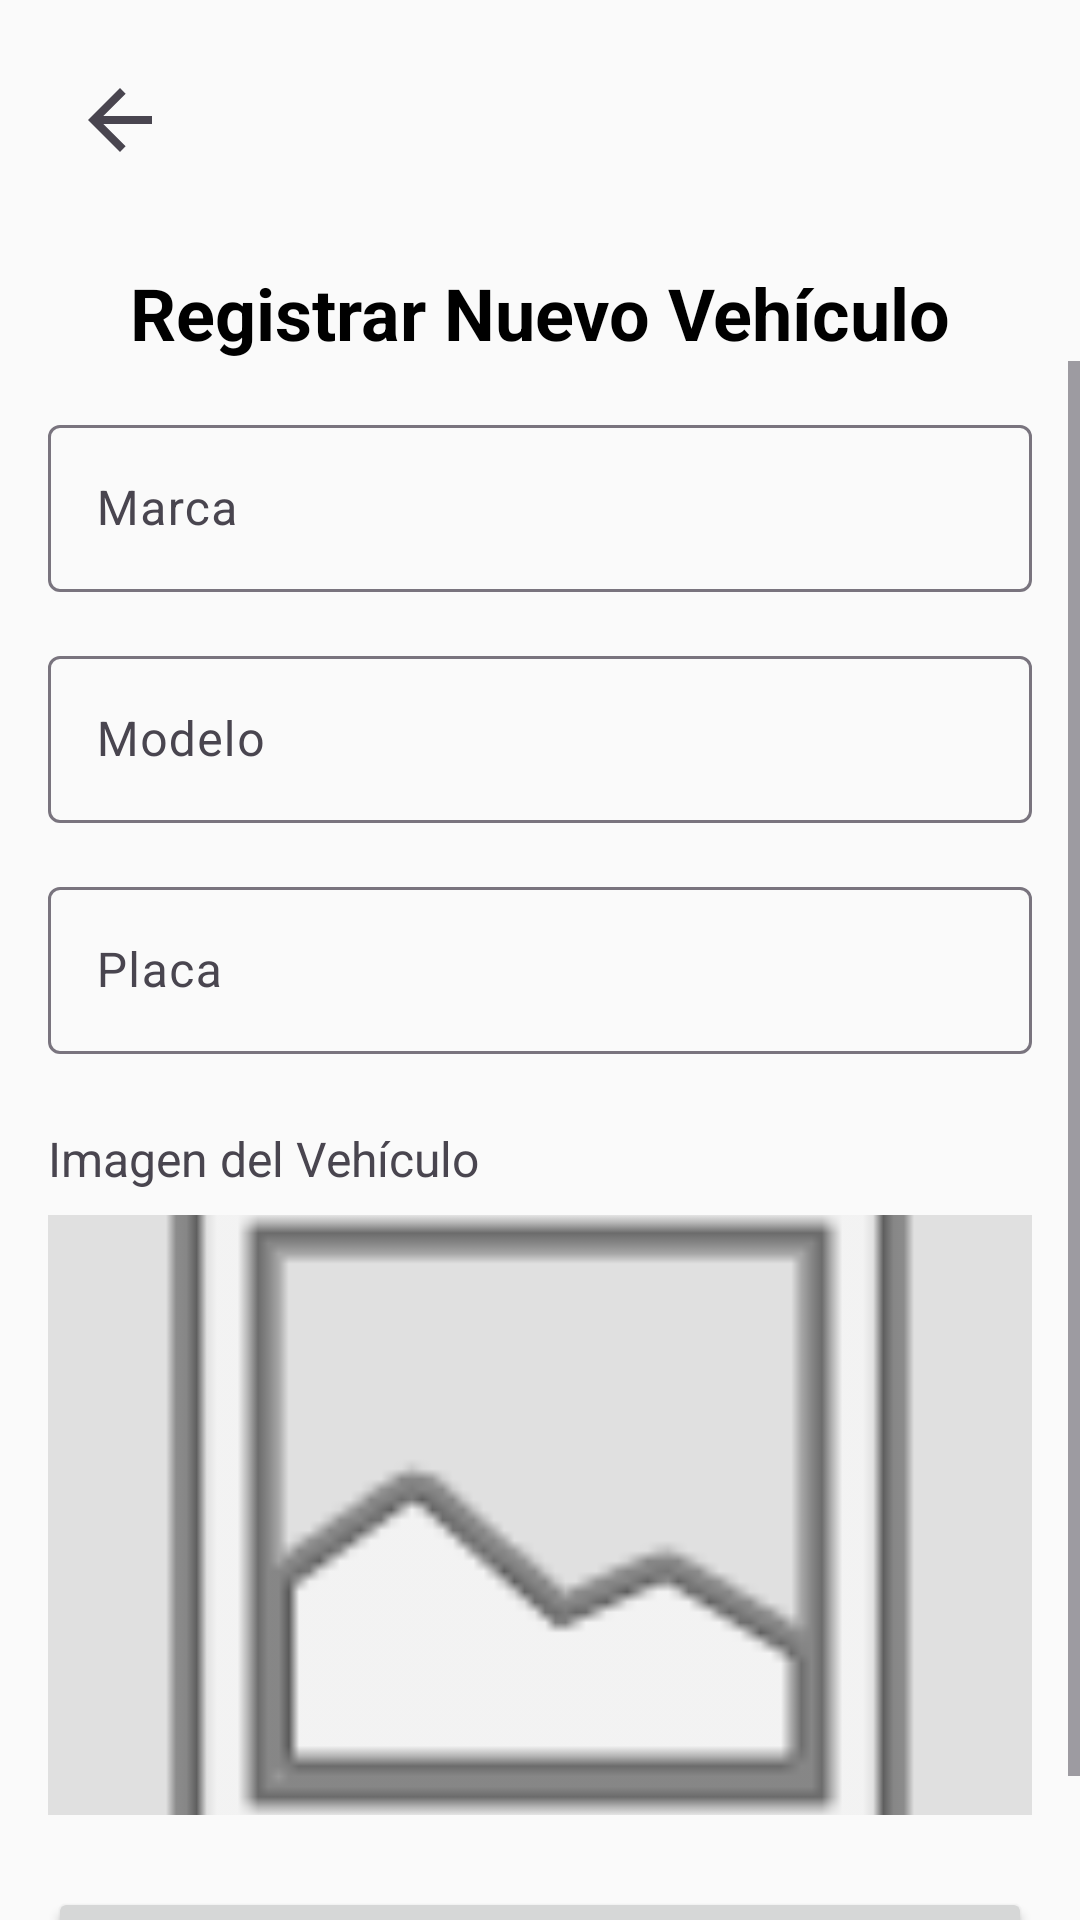

The Android layout XML behind this screen, and the referenced resources:
<!-- AndroidManifest.xml: application theme Theme.AlquilerVehiculos -->
<!-- res/layout/activity_registrar_vehiculo.xml -->
<?xml version="1.0" encoding="utf-8"?>
<androidx.constraintlayout.widget.ConstraintLayout xmlns:android="http://schemas.android.com/apk/res/android"
    xmlns:app="http://schemas.android.com/apk/res-auto"
    xmlns:tools="http://schemas.android.com/tools"
    android:layout_width="match_parent"
    android:layout_height="match_parent"
    android:background="#FAFAFA"
    tools:context=".RegistrarVehiculoActivity">

    <ImageView
        android:id="@+id/back_arrow_registrar"
        android:layout_width="48dp"
        android:layout_height="48dp"
        android:layout_marginStart="16dp"
        android:layout_marginTop="16dp"
        android:background="?attr/selectableItemBackgroundBorderless"
        android:clickable="true"
        android:contentDescription="Back"
        android:focusable="true"
        android:padding="8dp"
        android:src="@drawable/ic_arrow_back"
        app:layout_constraintStart_toStartOf="parent"
        app:layout_constraintTop_toTopOf="parent" />

    <TextView
        android:id="@+id/registrar_vehiculo_title"
        android:layout_width="wrap_content"
        android:layout_height="wrap_content"
        android:layout_marginTop="24dp"
        android:text="Registrar Nuevo Vehículo"
        android:textColor="@color/black"
        android:textSize="24sp"
        android:textStyle="bold"
        app:layout_constraintEnd_toEndOf="parent"
        app:layout_constraintStart_toStartOf="parent"
        app:layout_constraintTop_toBottomOf="@+id/back_arrow_registrar" />

    <ScrollView
        android:layout_width="match_parent"
        android:layout_height="0dp"
        app:layout_constraintTop_toBottomOf="@id/registrar_vehiculo_title"
        app:layout_constraintBottom_toBottomOf="parent">

        <LinearLayout
            android:layout_width="match_parent"
            android:layout_height="wrap_content"
            android:orientation="vertical"
            android:padding="16dp">

            <com.google.android.material.textfield.TextInputLayout
                android:layout_width="match_parent"
                android:layout_height="wrap_content"
                android:layout_marginBottom="16dp"
                android:hint="Marca">

                <com.google.android.material.textfield.TextInputEditText
                    android:id="@+id/editTextMarca"
                    android:layout_width="match_parent"
                    android:layout_height="wrap_content" />
            </com.google.android.material.textfield.TextInputLayout>

            <com.google.android.material.textfield.TextInputLayout
                android:layout_width="match_parent"
                android:layout_height="wrap_content"
                android:layout_marginBottom="16dp"
                android:hint="Modelo">

                <com.google.android.material.textfield.TextInputEditText
                    android:id="@+id/editTextModelo"
                    android:layout_width="match_parent"
                    android:layout_height="wrap_content" />
            </com.google.android.material.textfield.TextInputLayout>

            <com.google.android.material.textfield.TextInputLayout
                android:layout_width="match_parent"
                android:layout_height="wrap_content"
                android:layout_marginBottom="24dp"
                android:hint="Placa">

                <com.google.android.material.textfield.TextInputEditText
                    android:id="@+id/editTextPlaca"
                    android:layout_width="match_parent"
                    android:layout_height="wrap_content" />
            </com.google.android.material.textfield.TextInputLayout>

            <TextView
                android:layout_width="wrap_content"
                android:layout_height="wrap_content"
                android:text="Imagen del Vehículo"
                android:textSize="16sp"
                android:layout_marginBottom="8dp"/>

            <ImageView
                android:id="@+id/imageViewVehiculo"
                android:layout_width="match_parent"
                android:layout_height="200dp"
                android:src="@android:drawable/ic_menu_gallery"
                android:scaleType="centerCrop"
                android:background="#E0E0E0"
                android:layout_marginBottom="24dp"/>

            <Button
                android:id="@+id/btnRegistrarVehiculo"
                android:layout_width="match_parent"
                android:layout_height="wrap_content"
                android:text="Registrar Vehículo"
                android:padding="12dp" />

        </LinearLayout>
    </ScrollView>

</androidx.constraintlayout.widget.ConstraintLayout>
<!-- resources referenced by this layout -->
<resources>
  <color name="black">#FF000000</color>
  <!-- drawable ic_arrow_back (drawable) -->
  <vector xmlns:android="http://schemas.android.com/apk/res/android"
      android:height="24dp"
      android:width="24dp"
      android:viewportHeight="24"
      android:viewportWidth="24"
      android:tint="?attr/colorControlNormal">
      <path
          android:fillColor="@android:color/white"
          android:pathData="M20,11H7.83l5.59,-5.59L12,4l-8,8 8,8 1.41,-1.41L7.83,13H20v-2z"/>
  </vector>
  <style name="Theme.AlquilerVehiculos" parent="Base.Theme.AlquilerVehiculos" />
  <style name="Base.Theme.AlquilerVehiculos" parent="Theme.Material3.DayNight.NoActionBar">
          
          
      </style>
</resources>
